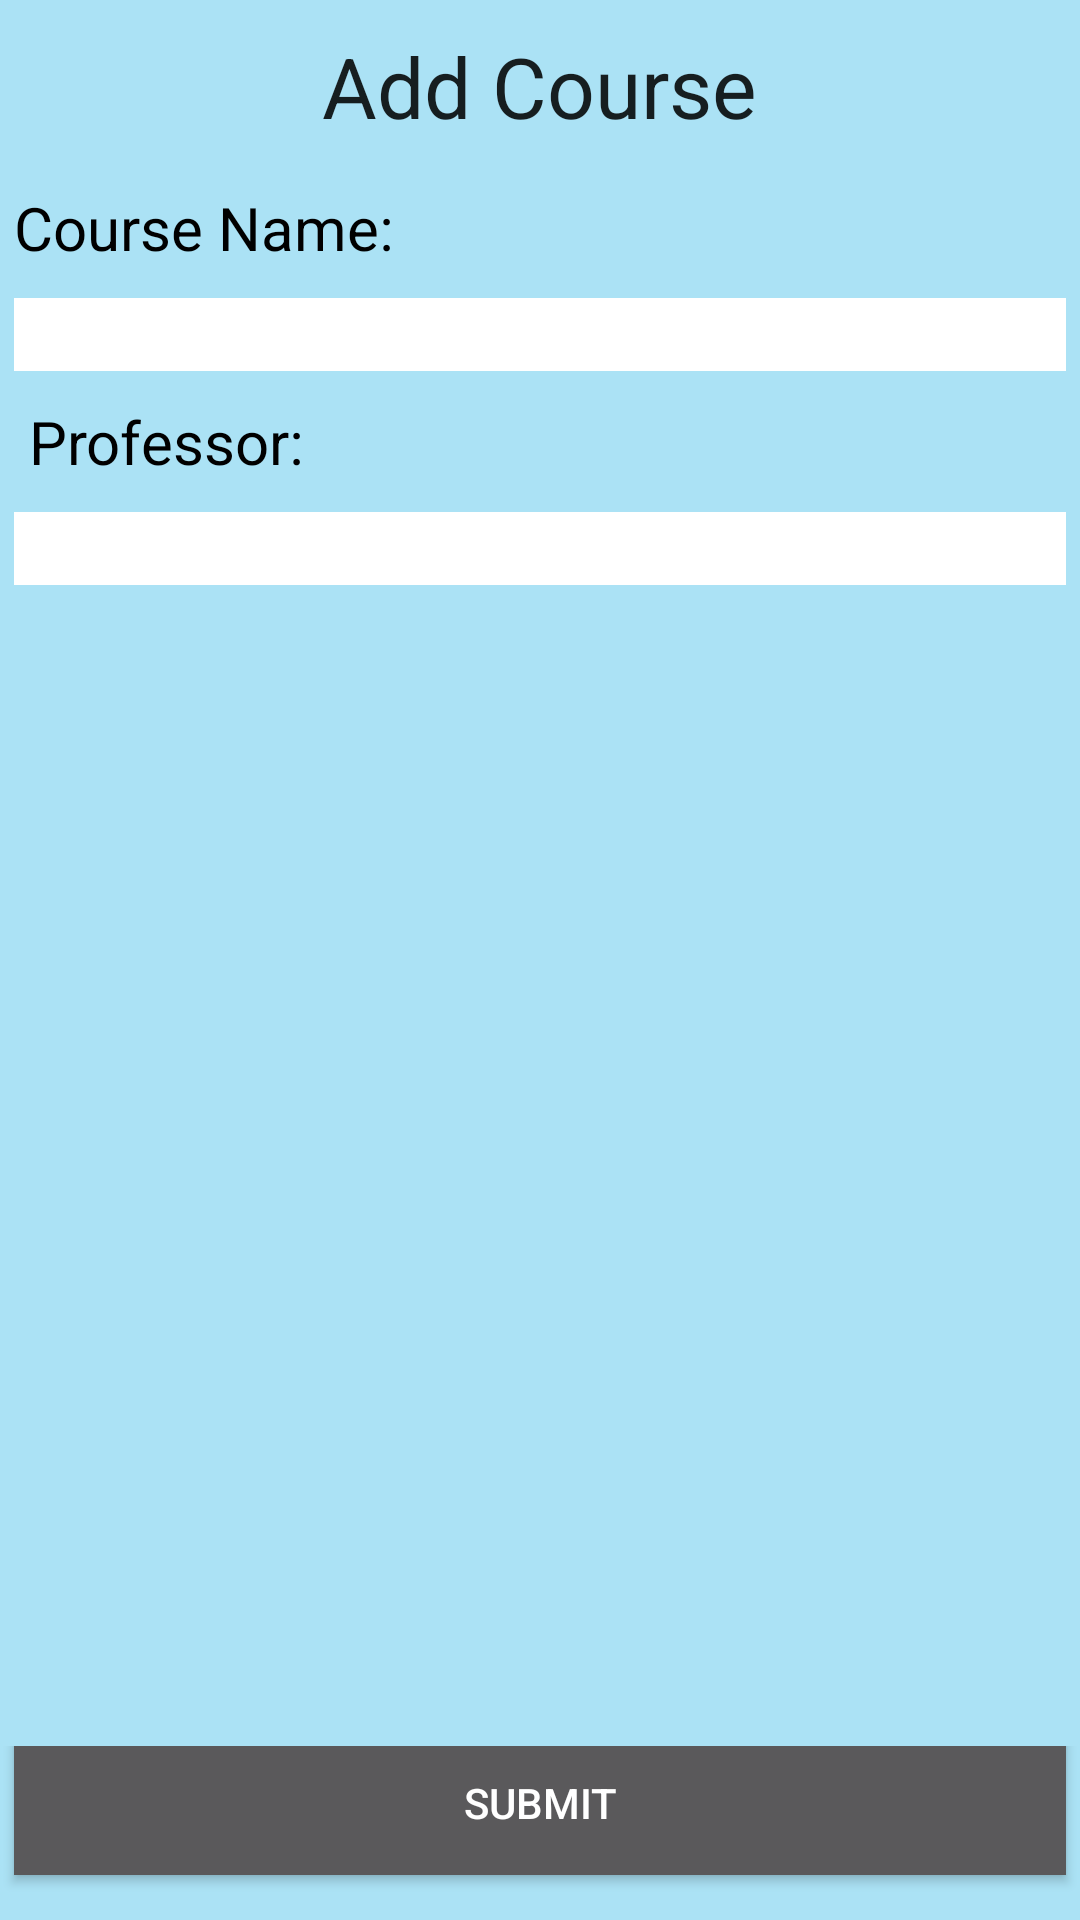

Layout XML and referenced resources for this Android screen:
<!-- AndroidManifest.xml: application theme AppTheme -->
<!-- res/layout/activity_add_course.xml -->
<?xml version="1.0" encoding="utf-8"?>
<RelativeLayout
    xmlns:android="http://schemas.android.com/apk/res/android"
    xmlns:tools="http://schemas.android.com/tools"
    android:layout_width="match_parent"
    android:layout_height="match_parent"
    android:paddingBottom="@dimen/activity_vertical_margin"
    android:paddingLeft="@dimen/activity_horizontal_margin"
    android:paddingRight="@dimen/activity_horizontal_margin"
    android:paddingTop="@dimen/activity_vertical_margin"
    tools:context=".AddCourse"
    android:background="@color/default_background">

    <LinearLayout
        android:orientation="vertical"
        android:layout_width="match_parent"
        android:layout_height="wrap_content"
        android:layout_alignParentTop="true"
        android:layout_alignParentLeft="true"
        android:layout_alignParentStart="true"
        android:gravity="center"
        android:id="@+id/linearLayout3">

        <TextView
            android:layout_width="wrap_content"
            android:layout_height="wrap_content"
            android:textAppearance="?android:attr/textAppearanceLarge"
            android:text="@string/add_course_title"
            android:id="@+id/textView"
            android:textSize="28sp"
            android:textIsSelectable="false"
            android:layout_margin="10dp"/>
    </LinearLayout>

    <TextView
        android:layout_width="wrap_content"
        android:layout_height="wrap_content"
        android:text="@string/add_course_name_label"
        android:id="@+id/add_course_name_label"
        android:layout_below="@+id/linearLayout3"
        android:layout_alignParentLeft="true"
        android:layout_alignParentStart="true"
        android:textSize="20sp"
        android:layout_margin="5dp"
        style="@style/input_labels"/>

    <EditText
        android:layout_width="match_parent"
        android:layout_height="wrap_content"
        android:id="@+id/courseNameEditText"
        android:layout_below="@+id/add_course_name_label"
        android:layout_alignParentLeft="true"
        android:layout_alignParentStart="true"
        android:background="#ffffff"
        android:layout_margin="5dp"
        style="@style/input_fields"/>

    <TextView
        android:layout_width="wrap_content"
        android:layout_height="wrap_content"
        android:text="@string/professor_label"
        android:id="@+id/professor_name_label"
        android:layout_below="@+id/courseNameEditText"
        android:layout_alignLeft="@+id/courseNameEditText"
        android:layout_alignStart="@+id/courseNameEditText"
        style="@style/input_labels"
        />

    <EditText
        android:layout_width="match_parent"
        android:layout_height="wrap_content"
        android:id="@+id/professorEditText"
        style="@style/input_fields"
        android:layout_marginRight="5dp"
        android:layout_marginBottom="5dp"
        android:layout_below="@+id/professor_name_label"
        android:layout_alignParentLeft="true"
        android:layout_alignParentStart="true"/>

    <LinearLayout
        android:orientation="horizontal"
        android:layout_width="match_parent"
        android:layout_height="wrap_content"
        android:layout_alignParentBottom="true"
        android:layout_centerHorizontal="true"
        android:gravity="center">

        <Button
            android:layout_width="match_parent"
            android:layout_height="wrap_content"
            android:text="@string/submit"
            android:id="@+id/button"
            android:layout_gravity="bottom"
            style="@style/button_style"
            android:layout_weight="1"
            android:padding="5dp"
            android:onClick="addCourse"/>

    </LinearLayout>
</RelativeLayout>
<!-- resources referenced by this layout -->
<resources>
  <color name="default_background">#abe2f5</color>
  <string name="add_course_name_label">Course Name:</string>
  <string name="add_course_title">Add Course</string>
  <string name="professor_label">Professor:</string>
  <string name="submit">Submit</string>
  <style name="button_style">
          <item name="android:background">@color/button_material_dark</item>
          <item name="android:textColor">#FFFFFFFF</item>
          <item name="android:padding">5dp</item>
          <item name="android:layout_margin">5dp</item>
      </style>
  <style name="input_fields">
          <item name="android:layout_width">match_parent</item>
          <item name="android:layout_margin">5dp</item>
          <item name="android:background">#FFFFFFFF</item>
      </style>
  <style name="input_labels">
          <item name="android:textSize">20sp</item>
          <item name="android:layout_margin">5dp</item>
          <item name="android:textColor">#FF000000</item>
      </style>
  <style name="AppTheme" parent="Theme.AppCompat.Light.DarkActionBar">
          
          <item name="colorPrimary">@color/colorPrimary</item>
          <item name="colorPrimaryDark">@color/colorPrimaryDark</item>
          <item name="colorAccent">@color/colorAccent</item>
      </style>
  <color name="colorPrimary">#3f51b5</color>
  <color name="colorPrimaryDark">#303f9f</color>
  <color name="colorAccent">#FF4081</color>
</resources>
